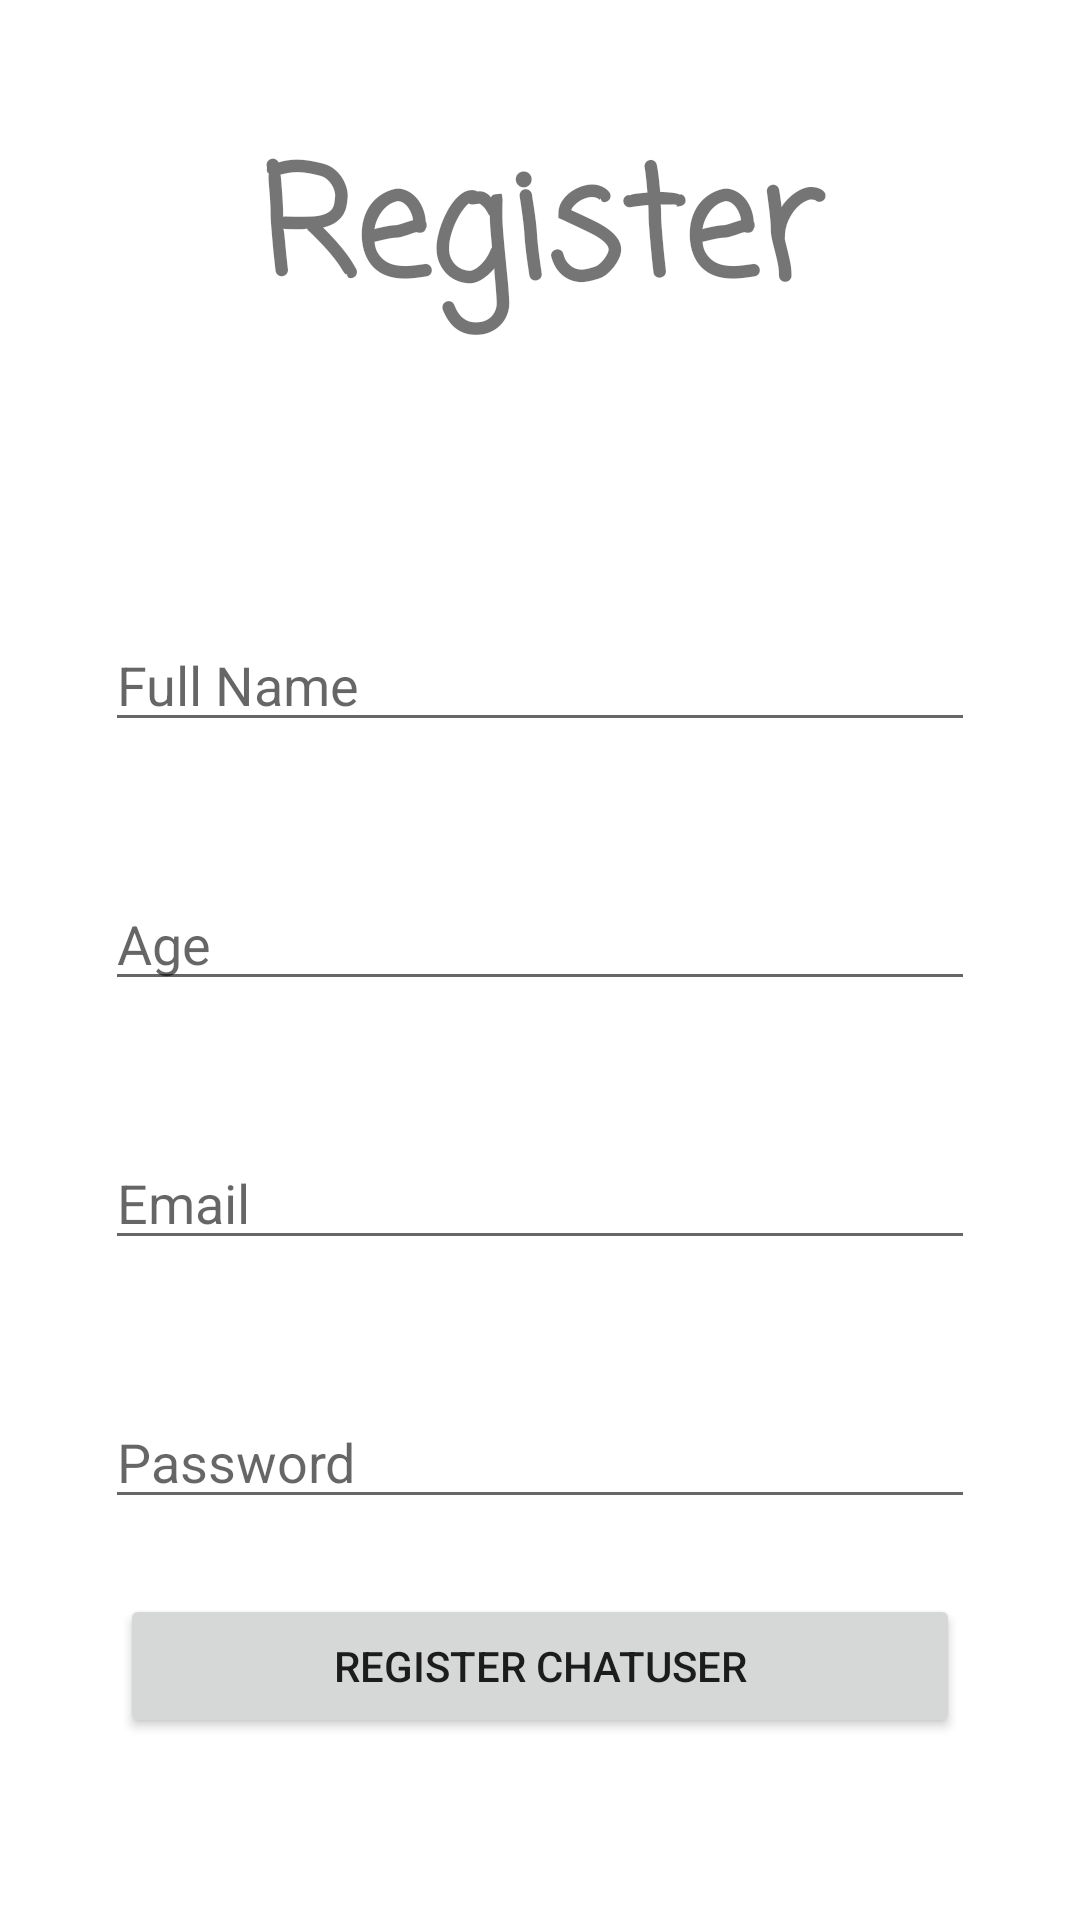

Reconstruct the res/layout file that produces this screen, plus the resources it refers to.
<!-- AndroidManifest.xml: application theme Theme.Android2Project -->
<!-- res/layout/should_be_deleted2.xml -->
<?xml version="1.0" encoding="utf-8"?>
<RelativeLayout xmlns:android="http://schemas.android.com/apk/res/android"
    xmlns:app="http://schemas.android.com/apk/res-auto"
    xmlns:tools="http://schemas.android.com/tools"
    android:layout_width="match_parent"
    android:layout_height="match_parent"
    tools:context=".ShouldBeDeleted2">

    <TextView
        android:layout_width="match_parent"
        android:layout_height="wrap_content"
        android:text="Register"
        android:textSize="50sp"
        android:fontFamily="casual"
        android:layout_marginTop="40dp"
        android:textStyle="bold"
        android:gravity="center"
        android:foregroundGravity="center"
        android:id="@+id/registerTV"/>

    <EditText
        android:layout_marginTop="90dp"
        android:layout_marginHorizontal="35dp"
        android:layout_below="@id/registerTV"
        android:inputType="textPersonName"
        android:hint="Full Name"
        android:layout_width="match_parent"
        android:layout_height="wrap_content"
        android:id="@+id/fullNameET"
        />

    <EditText
        android:layout_marginTop="45dp"
        android:layout_marginHorizontal="35dp"
        android:layout_below="@id/fullNameET"
        android:hint="Age"
        android:inputType="number"
        android:layout_width="match_parent"
        android:layout_height="wrap_content"
        android:id="@+id/ageET"
        />
    <EditText
        android:layout_marginTop="45dp"
        android:layout_marginHorizontal="35dp"
        android:layout_below="@id/ageET"
        android:hint="Email"
        android:inputType="textEmailAddress"
        android:layout_width="match_parent"
        android:layout_height="wrap_content"
        android:id="@+id/emailET"
        />
    <EditText
        android:layout_marginTop="45dp"
        android:layout_marginHorizontal="35dp"
        android:layout_below="@id/emailET"
        android:hint="Password"
        android:inputType="textPassword"
        android:layout_width="match_parent"
        android:layout_height="wrap_content"
        android:id="@+id/passwordET"
        />

    <Button
        android:layout_width="match_parent"
        android:layout_height="wrap_content"
        android:layout_below="@id/passwordET"
        android:layout_marginTop="25dp"
        android:text="Register chatUser"
        android:layout_marginHorizontal="40dp"
        android:id="@+id/registerBtn"/>



    <ProgressBar
        android:layout_width="wrap_content"
        android:layout_height="wrap_content"
        android:id="@+id/progressBar"
        style="?android:attr/progressBarStyleLarge"
        android:layout_centerInParent="true"
        android:visibility="gone"
        />




</RelativeLayout>
<!-- resources referenced by this layout -->
<resources>
  <style name="Theme.Android2Project" parent="Theme.MaterialComponents.Light.NoActionBar">
          
          <item name="colorPrimary">@color/primary</item>
          <item name="colorPrimaryVariant">@color/purple_700</item>
          <item name="colorOnPrimary">@color/white</item>
          
          <item name="colorSecondary">#B6B6B6</item>
          <item name="colorSecondaryVariant">@color/teal_700</item>
          <item name="colorOnSecondary">@color/black</item>
          
          <item name="android:statusBarColor" tools:targetApi="l">@color/primary</item>&gt;
          
      </style>
  <color name="primary">#FCB761</color>
  <color name="purple_700">#FF3700B3</color>
  <color name="white">#FFFFFFFF</color>
  <color name="teal_700">#FF018786</color>
  <color name="black">#FF000000</color>
</resources>
